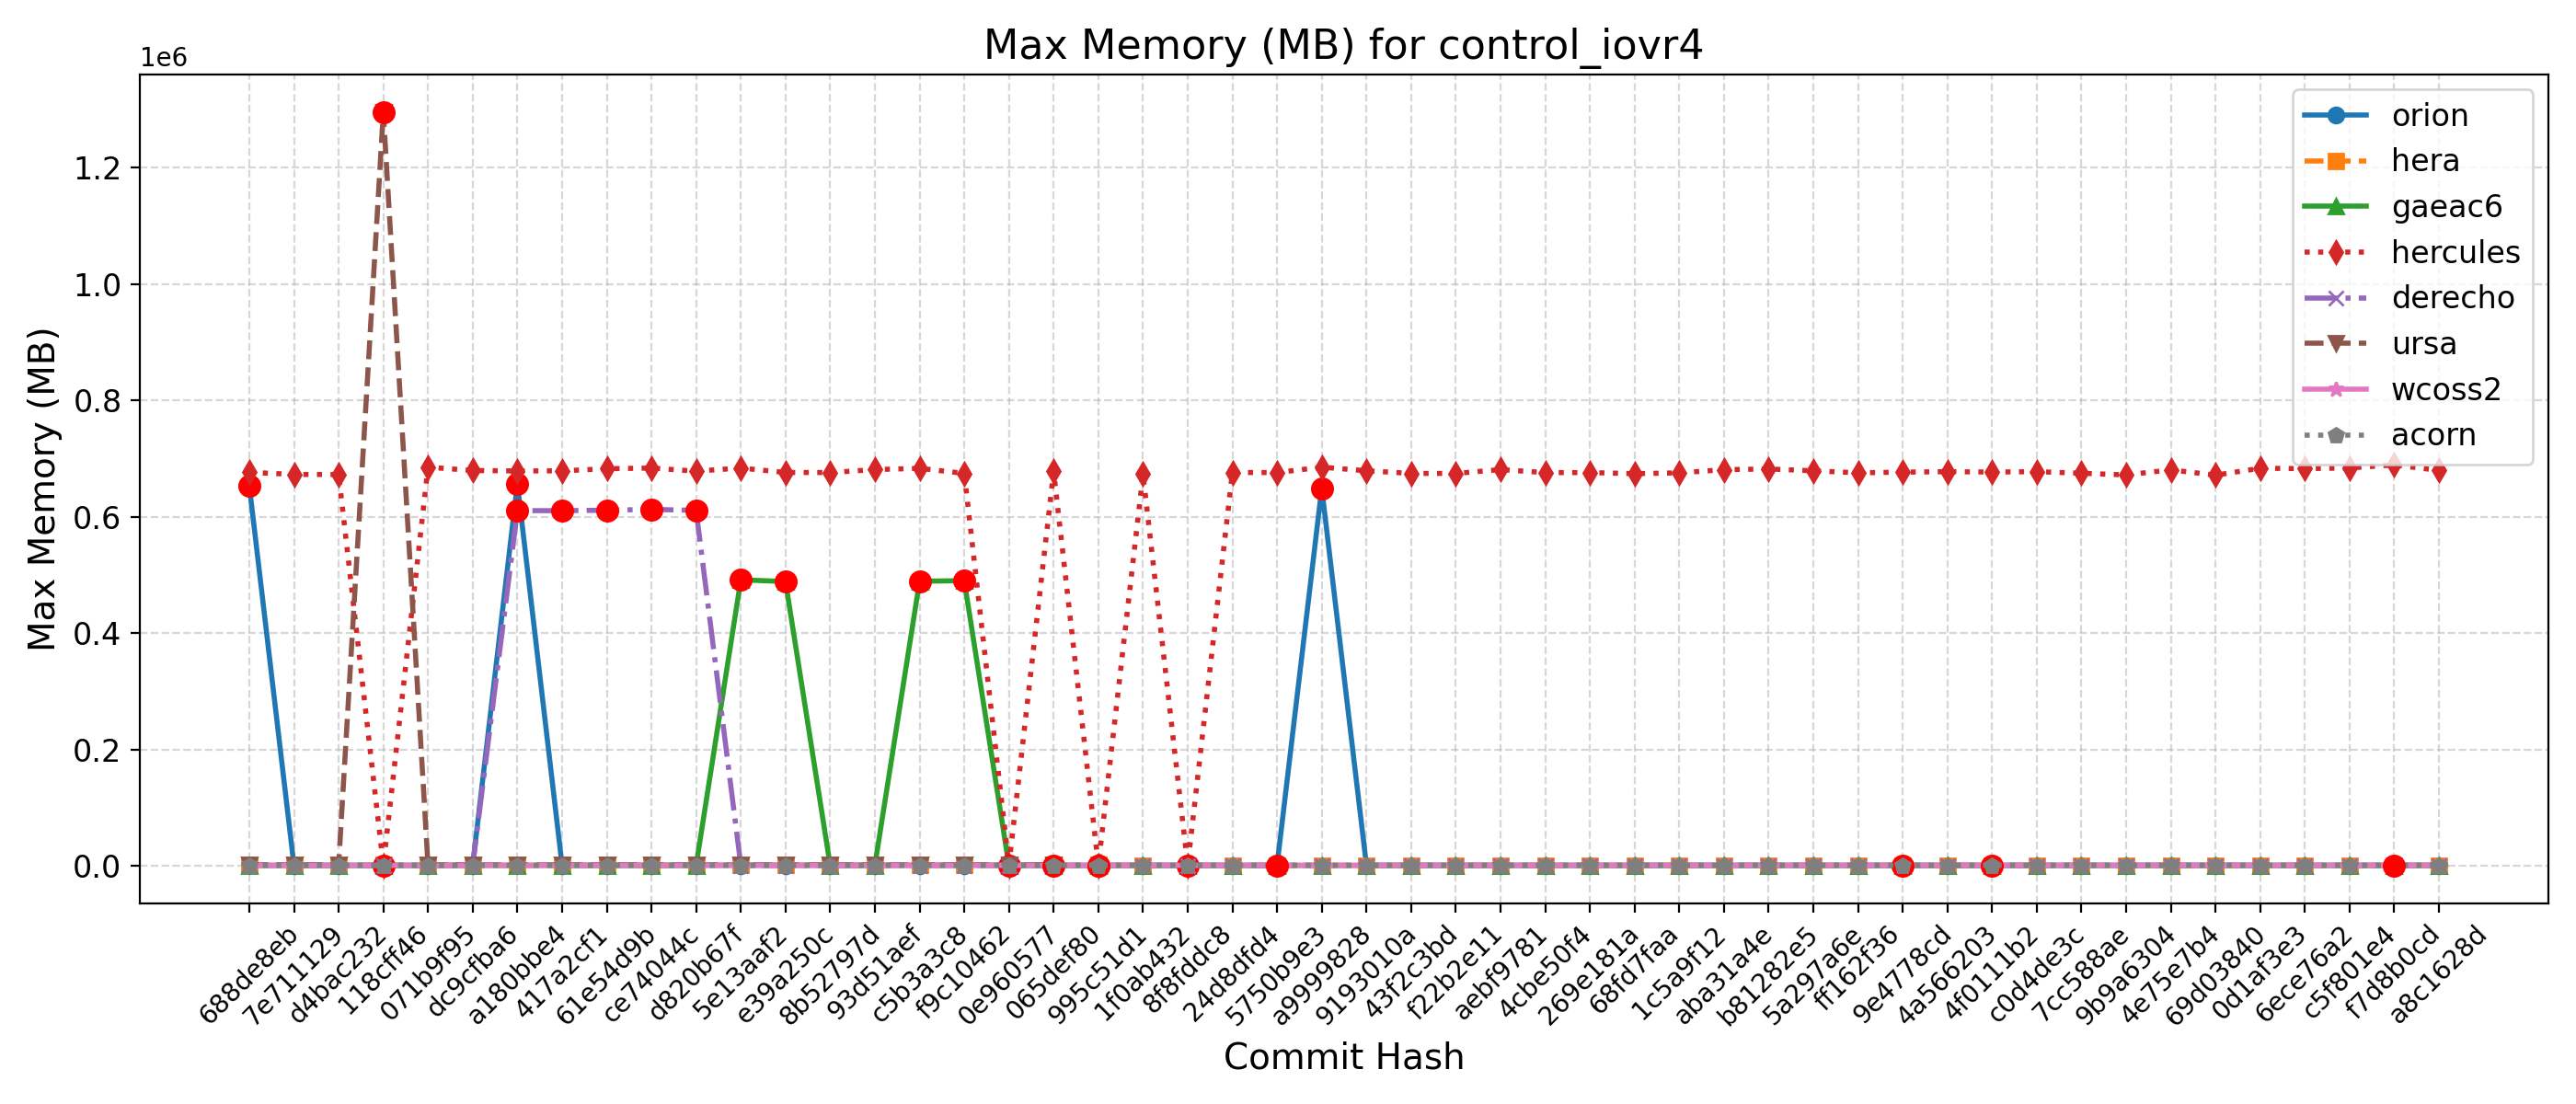

Data behind this chart, as committed beside it:
Hash, Date, Message, orion, hera, gaeac6, hercules, derecho, ursa, wcoss2, acorn
688de8eb, 2025-09-04, Fix default cdmbgwd settings (#2788), 653716, 781, 489, 676344, 610, 1308, 637, 631
7e711129, 2025-09-02, Use container with spack stack 1.9.2 (#2…, 657, 780, 490, 672600, 610, 1310, 638, 634
d4bac232, 2025-08-29, MPAS dycore + Atmosphere Generalization …, 657, 780, 490, 672600, 610, 1310, 638, 634
118cff46, 2025-08-25, Add FV3 grid mask for regional domains t…, 655, 781, 489, 681, 609, 1296008, 635, 631
071b9f95, 2025-08-22, Fix Restart IAU and Ultra-Low Reproducib…, 656, 784, 490, 685120, 613, 1311, 638, 630
dc9cfba6, 2025-08-19, Update CICE through 2025-07 and switch t…, 656, 783, 491, 679404, 610, 1308, 638, 631
a180bbe4, 2025-08-15, FV3: Fix Prate_avg and UPP call freq + F…, 656580, 783, 490, 678688, 610416, 1302, 638, 632
417a2cf1, 2025-08-13, Fix conus13km tests restart and decompos…, 655, 788, 492, 678824, 610364, 1314, 638, 630
61e54d9b, 2025-08-11, Add two-way ocean-wave coupling feature …, 654, 784, 491, 682492, 611144, 1304, 638, 632
ce74044c, 2025-08-06, Create a user-friendly "process model" t…, 662, 782, 488, 683616, 612552, 1298, 639, 630
d820b67f, 2025-08-01, Update GOCART to v2.4.3 (#2819), 652, 786, 490, 678304, 610928, 1308, 637, 630
5e13aaf2, 2025-07-29, Update DATM meshes and switch to bilinea…, 658, 784, 491496, 683660, 609, 1306, 635, 633
e39a250c, 2025-07-24, Update FV3 hash to include UPP ss192/Urs…, 655, 785, 488492, 676024, 609, 1308, 636, 633
8b52797d, 2025-07-21, Combination of 2684,2707,2771 (MERRA2 3-…, 657, 781, 487, 675952, 610, 1296, 636, 631
93d51aef, 2025-07-17, Exporting Canopy Variables from AQM to F…, 657, 786, 490, 681000, 617, 1299, 638, 633
c5b3a3c8, 2025-07-14, GFDLMP-v3 and TEMPO MP microphysics (#25…, 659, 788, 489032, 683100, 613, 1297, 636, 627
f9c10462, 2025-07-11, Combination of several CCPP-physics PRs …, 654, 784, 489992, 674536, 619, 1303, 633, 631
0e960577, 2025-07-09, Combination #2777 (maintask writes CMEPS…, 653, 785, 484, 681, 612, 1294, 635, 631
065def80, 2025-07-07, Port UFS-WM to Ursa (#2471), 653, 785, 487, 677916, 610, 1316, 626, 632
995c51d1, 2025-07-03, Upgrade UFS-WM to spack-stack/1.9.2 (#26…, 653, 785, 487, 687, 610, , 626, 632
1f0ab432, 2025-07-01, Reduce WW3 memory use (#2624), 647, 665, 493, 673004, 619, , 635, 629
8f8fddc8, 2025-06-30, Bring in scale-aware 3DTKE related chang…, 649, 674, 493, 667, 617, , 636, 634
24d8dfd4, 2025-06-26, Slight modification in orographic gravit…, 645, 671, 483, 676016, 614, , 639, 634
5750b9e3, 2025-06-20, gcycle update (#2747), 646, 672, 481, 675904, 616, , 638, 638
a9999828, 2025-06-12, Add a new parameter in dycore to control…, 648908, 671, 483, 685124, 617, , 636, 630
9193010a, 2025-06-06, In Noah-MP, set zero for canopy liquid a…, 647, 665, 484, 678996, 615, , 636, 633
43f2c3bd, 2025-06-04, Urgent Documentation Update for HSD Capa…, 648, 670, 483, 674432, 615, , 637, 634
f22b2e11, 2025-06-02, Bug fix for surface roughness calculatio…, 648, 670, 483, 674432, 615, , 637, 634
aebf9781, 2025-05-27, Fix bug to improve wave initialization b…, 645, 651, 485, 680996, 615, , 639, 633
4cbe50f4, 2025-05-23, Add idealized, regional tropical cyclone…, 644, 641, 486, 675852, 616, , 638, 629
269e181a, 2025-05-23, Add GFSv17 IAU restart tests without wav…, 644, 641, 486, 675852, 616, , 638, 629
68fd7faa, 2025-05-15, Enable Hera, Hercules Gnu tests: cpld_de…, 642, 673, 486, 674020, 614, , 637, 635
1c5a9f12, 2025-05-09, Add "ultra low" coupled configurations t…, 642, 662, 486, 675360, 614, , 637, 635
aba31a4e, 2025-05-06, Resolve miscellaneous WM issues and upda…, 651, 649, 485, 680832, 615, , 637, 632
b81282e5, 2025-05-05, Switch to vector remapping and bilinear …, 651, 649, 485, 682084, 615, , 637, 632
5a297a6e, 2025-05-02, improve coupled model startup cost for w…, 649, 657, 486, 678928, 614, , 637, 637
ff162f36, 2025-05-01, NSSL MP scheme updates + Stochastic Phys…, 650, 652, 483, 675484, 616, , 632, 633
9e4778cd, 2025-04-25, Loosen restriction on optional arguments…, 648, 656, 486, 676612, 616, , 630, 635
4a566203, 2025-04-23, CMake Atmosphere Dycore Generalization +…, 649, 654, 487, 677412, 616, , 638, 630
4f0111b2, 2025-04-21, Add CMEPS log file at restart write; IAU…, 641, 653, 481, 676784, 616, , 630, 631
c0d4de3c, 2025-04-18, Update mom6 to its main repository 20250…, 644, 655, 485, 677412, 614, , 634, 632
7cc588ae, 2025-04-16, Add PIO configuration variables for CMEP…, 644, 667, 481, 674724, 614, , 632, 637
9b9a6304, 2025-04-11, Memcheck fixes (#2655), 648, 672, 486, 671840, 619, , 635, 633
4e75e7b4, 2025-04-10, Update upp submodule to the latest UPP (…, 647, 667, 487, 680540, 619, , 636, 630
69d03840, 2025-04-07, Use ESMF Redist instead of Remap for FV3…, 650, 653, 487, 671416, 617, , 632, 634
0d1af3e3, 2025-04-02, Convert GFS DDTs from blocked data struc…, 645, 667, 487, 683292, 619, , 633, 630
6ece76a2, 2025-03-28, Update WW3  by merging develop  as of 20…, 648, 666, 490, 682644, 621, , 638, 636
c5f801e4, 2025-03-27, Sync CDEPS and CMEPS to ESCOMP (#2664), 647, 662, 489, 683784, 622, , 638, 636
f7d8b0cd, 2025-03-26, Add support for FV3 native grid (cubed s…, 657, 667, 487, 689072, 620, , 639, 641
a8c1628d, 2025-03-24, Introduce prognostic updraft velocity to…, 646, 664, 489, 679548, 621, , 640, 632
